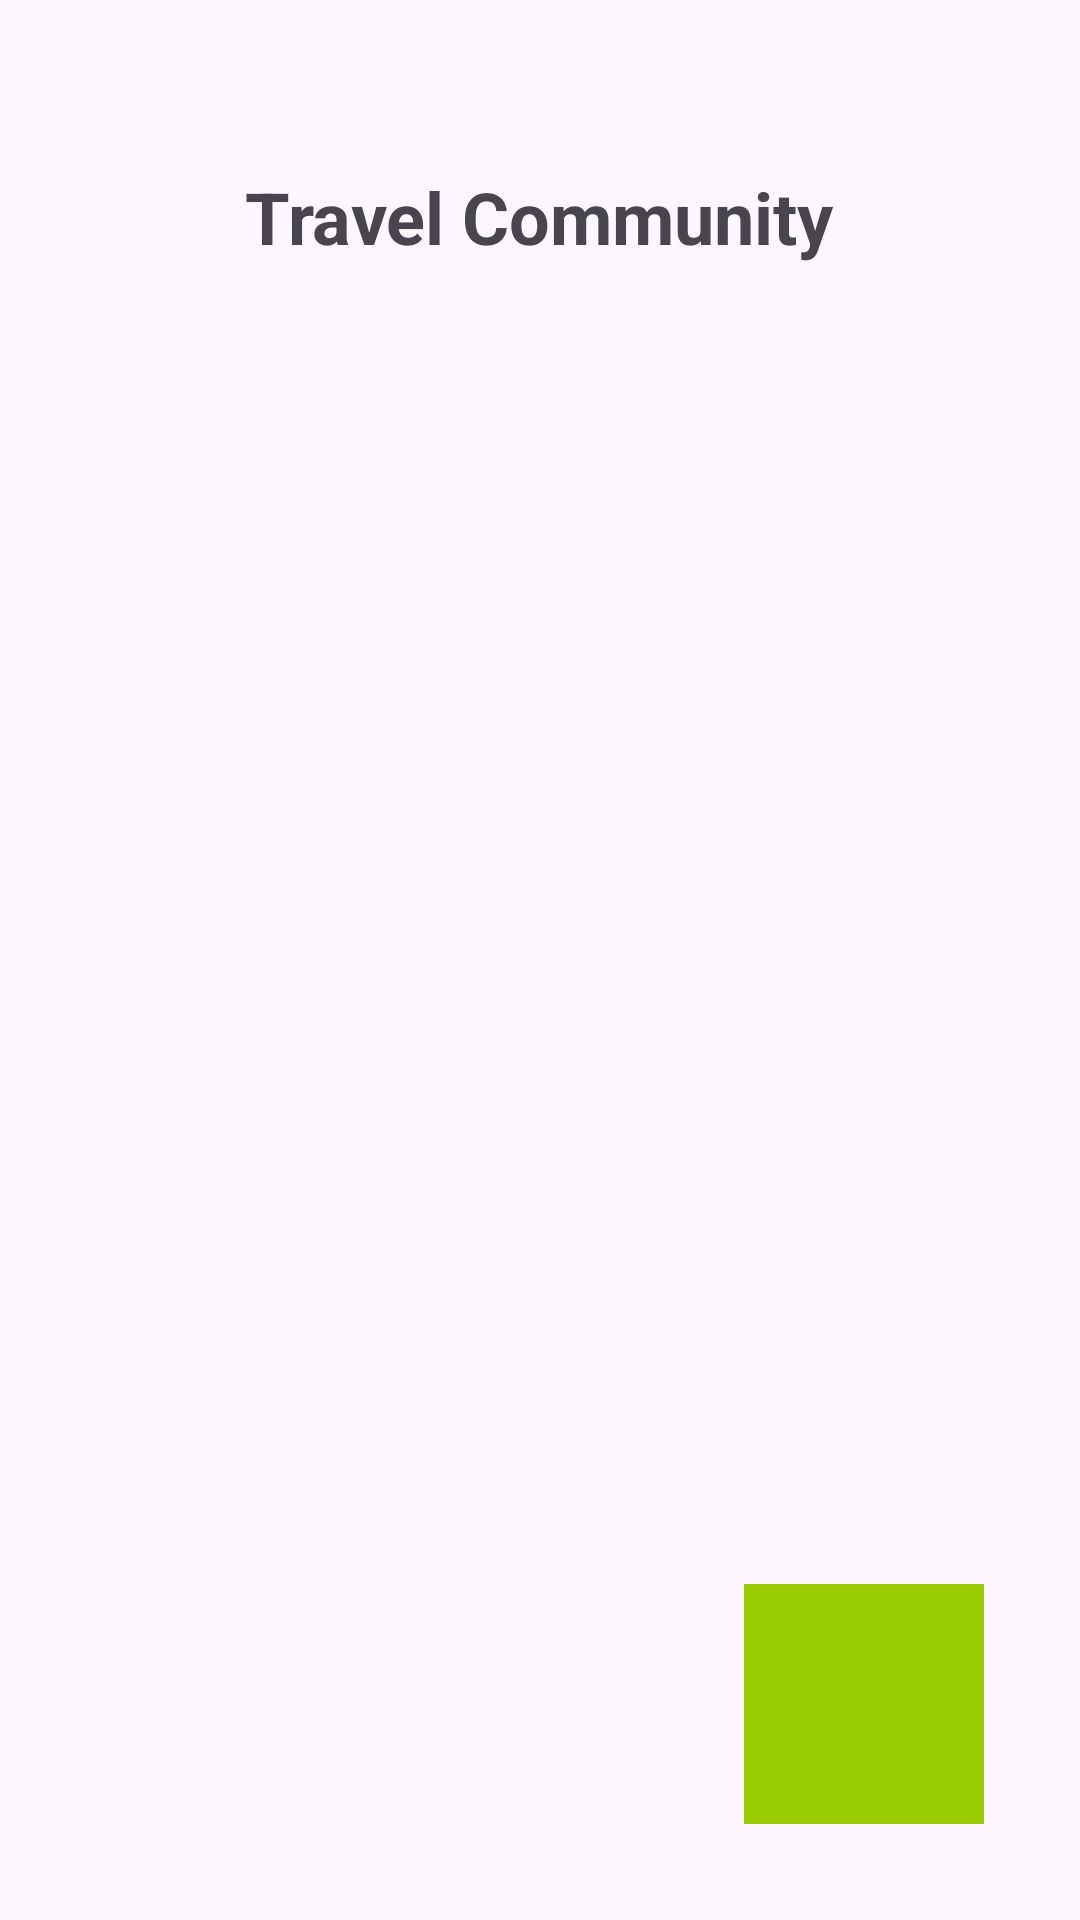

The Android layout XML behind this screen, and the referenced resources:
<!-- AndroidManifest.xml: application theme Theme.SprintProject -->
<!-- res/layout/fragment_community.xml -->
<?xml version="1.0" encoding="utf-8"?>
<ScrollView
    xmlns:android="http://schemas.android.com/apk/res/android"
    android:layout_width="match_parent"
    android:layout_height="match_parent"
    android:fillViewport="true">
    <FrameLayout xmlns:android="http://schemas.android.com/apk/res/android"
        xmlns:app="http://schemas.android.com/apk/res-auto"
        xmlns:tools="http://schemas.android.com/tools"
        android:layout_width="match_parent"
        android:layout_height="match_parent"
        android:padding="16dp"
        tools:context=".view.reservationFragment">

        <LinearLayout
            android:layout_width="match_parent"
            android:layout_height="match_parent"
            android:orientation="vertical">

            
            <TextView
                android:id="@+id/title"
                android:layout_width="wrap_content"
                android:layout_height="wrap_content"
                android:text="Travel Community"
                android:textSize="24sp"
                android:textStyle="bold"
                android:layout_marginTop="40dp"
                android:layout_gravity="center_horizontal"
                android:paddingBottom="16dp"/>

            
            <LinearLayout
                android:layout_width="match_parent"
                android:layout_height="wrap_content"
                android:orientation="horizontal"
                android:gravity="center_horizontal"
                android:layout_marginBottom="16dp">

            </LinearLayout>

            
            <ListView
                android:id="@+id/reservation_list"
                android:layout_width="match_parent"
                android:layout_height="0dp"
                android:layout_weight="1"
                android:divider="@android:color/darker_gray"
                android:dividerHeight="1dp"/>

        </LinearLayout>

        
        <ImageButton
            android:id="@+id/addPostButton"
            android:layout_width="80dp"
            android:layout_height="80dp"
            android:layout_gravity="bottom|end"
            android:layout_margin="16dp"
            android:background="@android:color/holo_green_light"
            android:src="@drawable/ic_add_dining_reservation"
            android:contentDescription="Add Community Post" />

    </FrameLayout>
</ScrollView>
<!-- resources referenced by this layout -->
<resources>
  <style name="Theme.SprintProject" parent="Base.Theme.SprintProject" />
  <style name="Base.Theme.SprintProject" parent="Theme.Material3.DayNight.NoActionBar">
          
          
  
  
          
          <item name="android:statusBarColor">@color/white</item>
  
  
          
          <item name="android:windowSplashScreenBackground">@color/white</item>
  
  
          
          <item name="android:windowSplashScreenAnimatedIcon">@drawable/wanderlogo</item>
  
      </style>
  <!-- drawable wanderlogo: png bitmap (drawable, 8788 bytes) -->
  <!-- not gathered from this repository: default colours our renderer supplied (Android Studio template values) -->
  <color name="white">#FFFFFFFF</color>
</resources>
